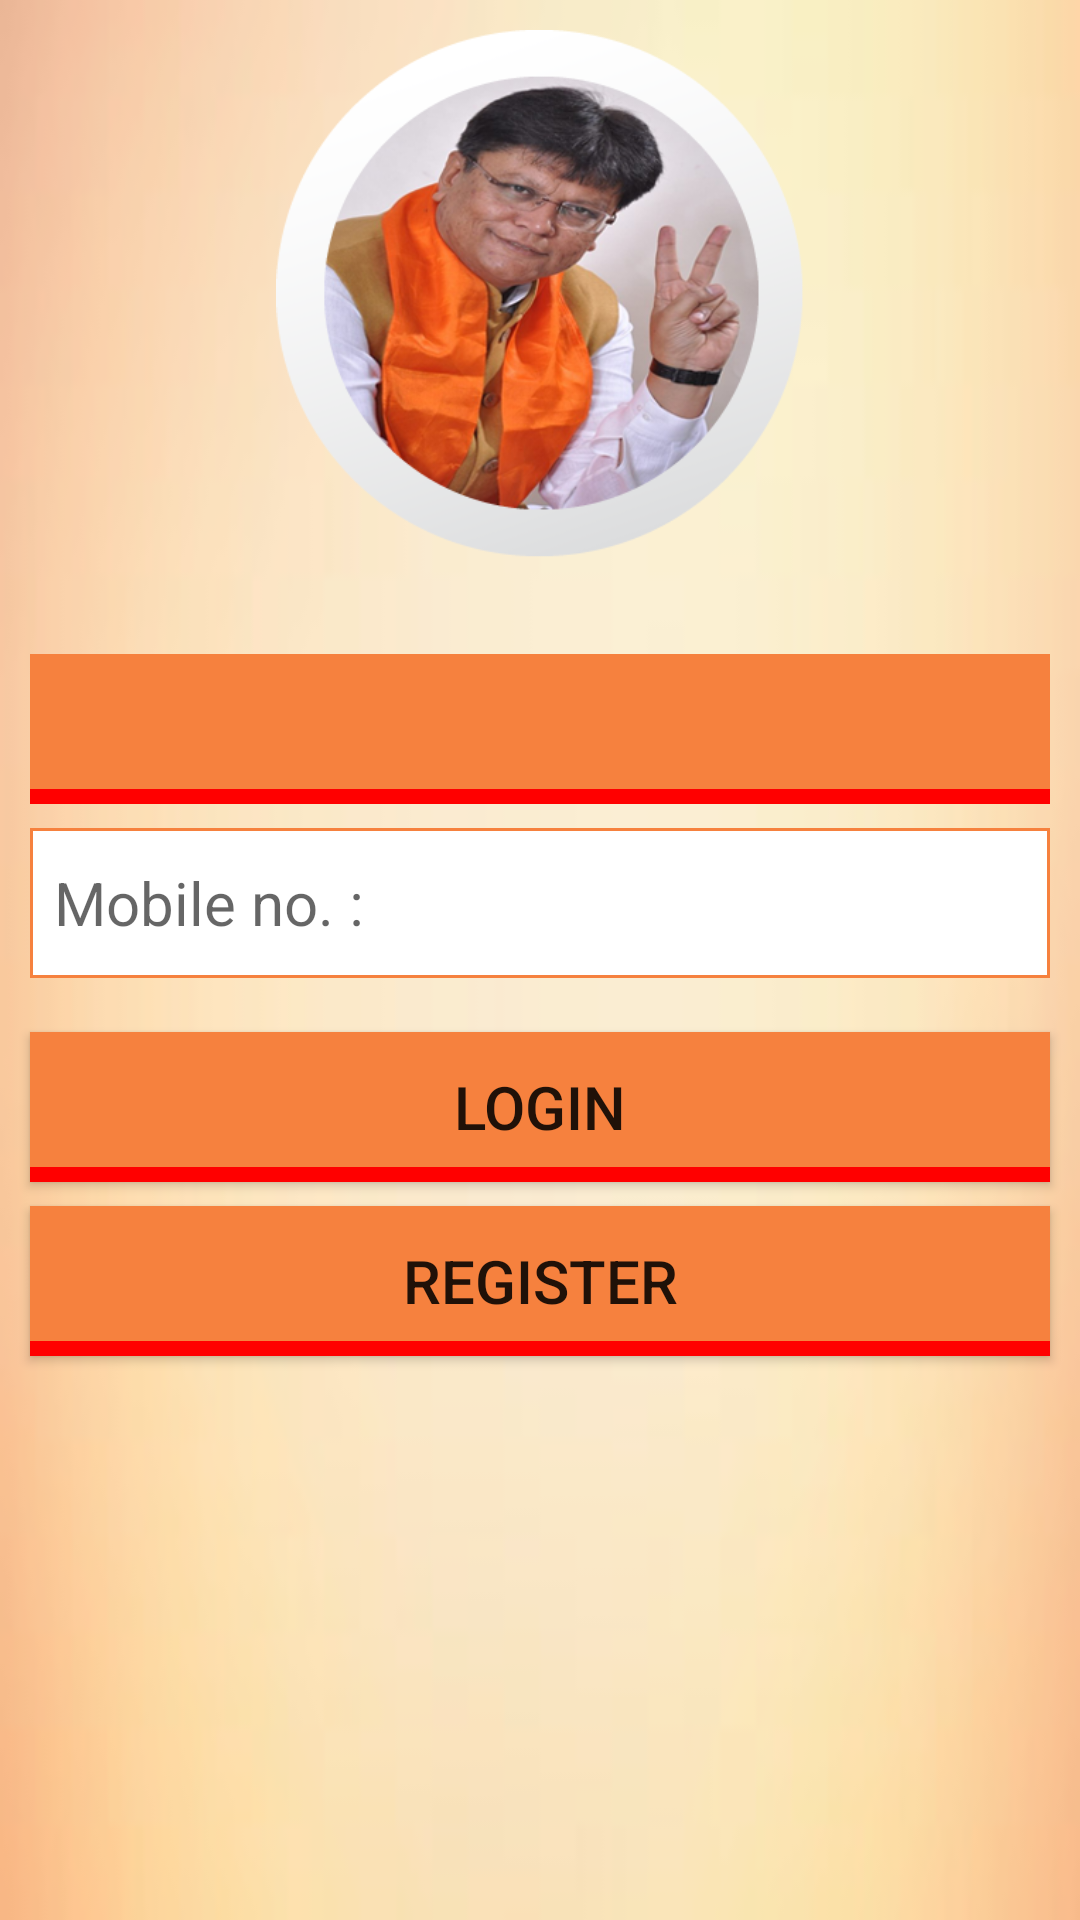

Produce the Android XML layout that renders to this screen, including the resource entries it uses.
<!-- AndroidManifest.xml: application theme AppTheme -->
<!-- res/layout/activity_login.xml -->
<?xml version="1.0" encoding="utf-8"?>
<RelativeLayout xmlns:android="http://schemas.android.com/apk/res/android"
    xmlns:tools="http://schemas.android.com/tools"
    android:layout_width="match_parent"
    android:layout_height="match_parent"
    android:gravity="center"
    android:orientation="vertical"
    tools:context="com.pankajmehtanewdemo.LoginActivity">

    <ImageView
        android:layout_width="match_parent"
        android:layout_height="match_parent"
        android:alpha="0.8"
        android:background="@drawable/orangegrad" />

    <LinearLayout
        android:layout_width="match_parent"
        android:layout_height="match_parent"
        android:orientation="vertical">

        <ImageView
            android:layout_width="@dimen/twozerozero"
            android:layout_height="@dimen/twozerozero"
            android:layout_gravity="center"
            android:layout_marginBottom="@dimen/eight"
            android:paddingTop="@dimen/onezero"
            android:src="@drawable/pmlogo" />

        <Spinner
            android:id="@+id/spinner"
            android:layout_width="match_parent"
            android:layout_height="@dimen/fivezero"
            android:layout_marginBottom="@dimen/eight"
            android:layout_marginLeft="@dimen/onezero"
            android:layout_marginRight="@dimen/onezero"
            android:layout_marginTop="@dimen/onezero"
            android:background="@drawable/back_bottom"
            android:gravity="center"
            android:textAlignment="center"
            android:textSize="@dimen/twozero" />

        <EditText
            android:id="@+id/et_login_no"
            android:layout_width="match_parent"
            android:layout_height="@dimen/fivezero"
            android:layout_marginBottom="@dimen/eight"
            android:layout_marginLeft="@dimen/onezero"
            android:layout_marginRight="@dimen/onezero"
            android:background="@drawable/square_back_customwhite"
            android:hint="Mobile no. : "
            android:inputType="number"
            android:paddingLeft="@dimen/eight"
            android:textSize="@dimen/twozero" />

        <Button
            android:id="@+id/bt_Login"
            android:layout_width="match_parent"
            android:layout_height="@dimen/fivezero"
            android:layout_marginBottom="@dimen/eight"
            android:layout_marginLeft="@dimen/onezero"
            android:layout_marginRight="@dimen/onezero"
            android:layout_marginTop="@dimen/onezero"
            android:background="@drawable/back_bottom"
            android:text="Login"
            android:textSize="@dimen/twozero" />

        <Button
            android:id="@+id/bt_Register"
            android:layout_width="match_parent"
            android:layout_height="@dimen/fivezero"
            android:layout_marginLeft="@dimen/onezero"
            android:layout_marginRight="@dimen/onezero"
            android:background="@drawable/back_bottom"
            android:text="Register"
            android:textSize="@dimen/twozero" />
    </LinearLayout>
</RelativeLayout>
<!-- resources referenced by this layout -->
<resources>
  <dimen name="eight">8dp</dimen>
  <dimen name="fivezero">50dp</dimen>
  <dimen name="onezero">10dp</dimen>
  <dimen name="twozero">20dp</dimen>
  <dimen name="twozerozero">200dp</dimen>
  <!-- drawable back_bottom (drawable) -->
  <?xml version="1.0" encoding="utf-8"?>
  <layer-list xmlns:android="http://schemas.android.com/apk/res/android">
      <item>
          <shape android:shape="rectangle">
              <solid android:color="#FF0000" />
          </shape>
      </item>
      <item android:bottom="5dp">
          <shape android:shape="rectangle">
              <solid android:color="@color/colorPrimary" />
          </shape>
      </item>
  </layer-list>
  <!-- drawable orangegrad: jpg bitmap (drawable, 5117 bytes) -->
  <!-- drawable pmlogo: png bitmap (drawable, 166374 bytes) -->
  <!-- drawable square_back_customwhite (drawable) -->
  <?xml version="1.0" encoding="utf-8"?>
  <shape xmlns:android="http://schemas.android.com/apk/res/android" >
  
  
  
      <stroke
          android:width="1dp"
          android:color="@color/colorPrimary" />
      <solid android:color="#ffffff"/>
      <corners
          android:topLeftRadius="0dp"
          android:topRightRadius="0dp"
          android:bottomLeftRadius="0dp"
          android:bottomRightRadius="0dp"
  
          />
  </shape>
  <style name="AppTheme" parent="Theme.AppCompat.Light.DarkActionBar">
          
          <item name="colorPrimary">@color/colorPrimary</item>
          <item name="colorPrimaryDark">@color/colorPrimaryDark</item>
          <item name="colorAccent">#f6813e</item>
      </style>
  <color name="colorPrimary">#f6813e</color>
  <color name="colorPrimaryDark">#f6813e</color>
</resources>
